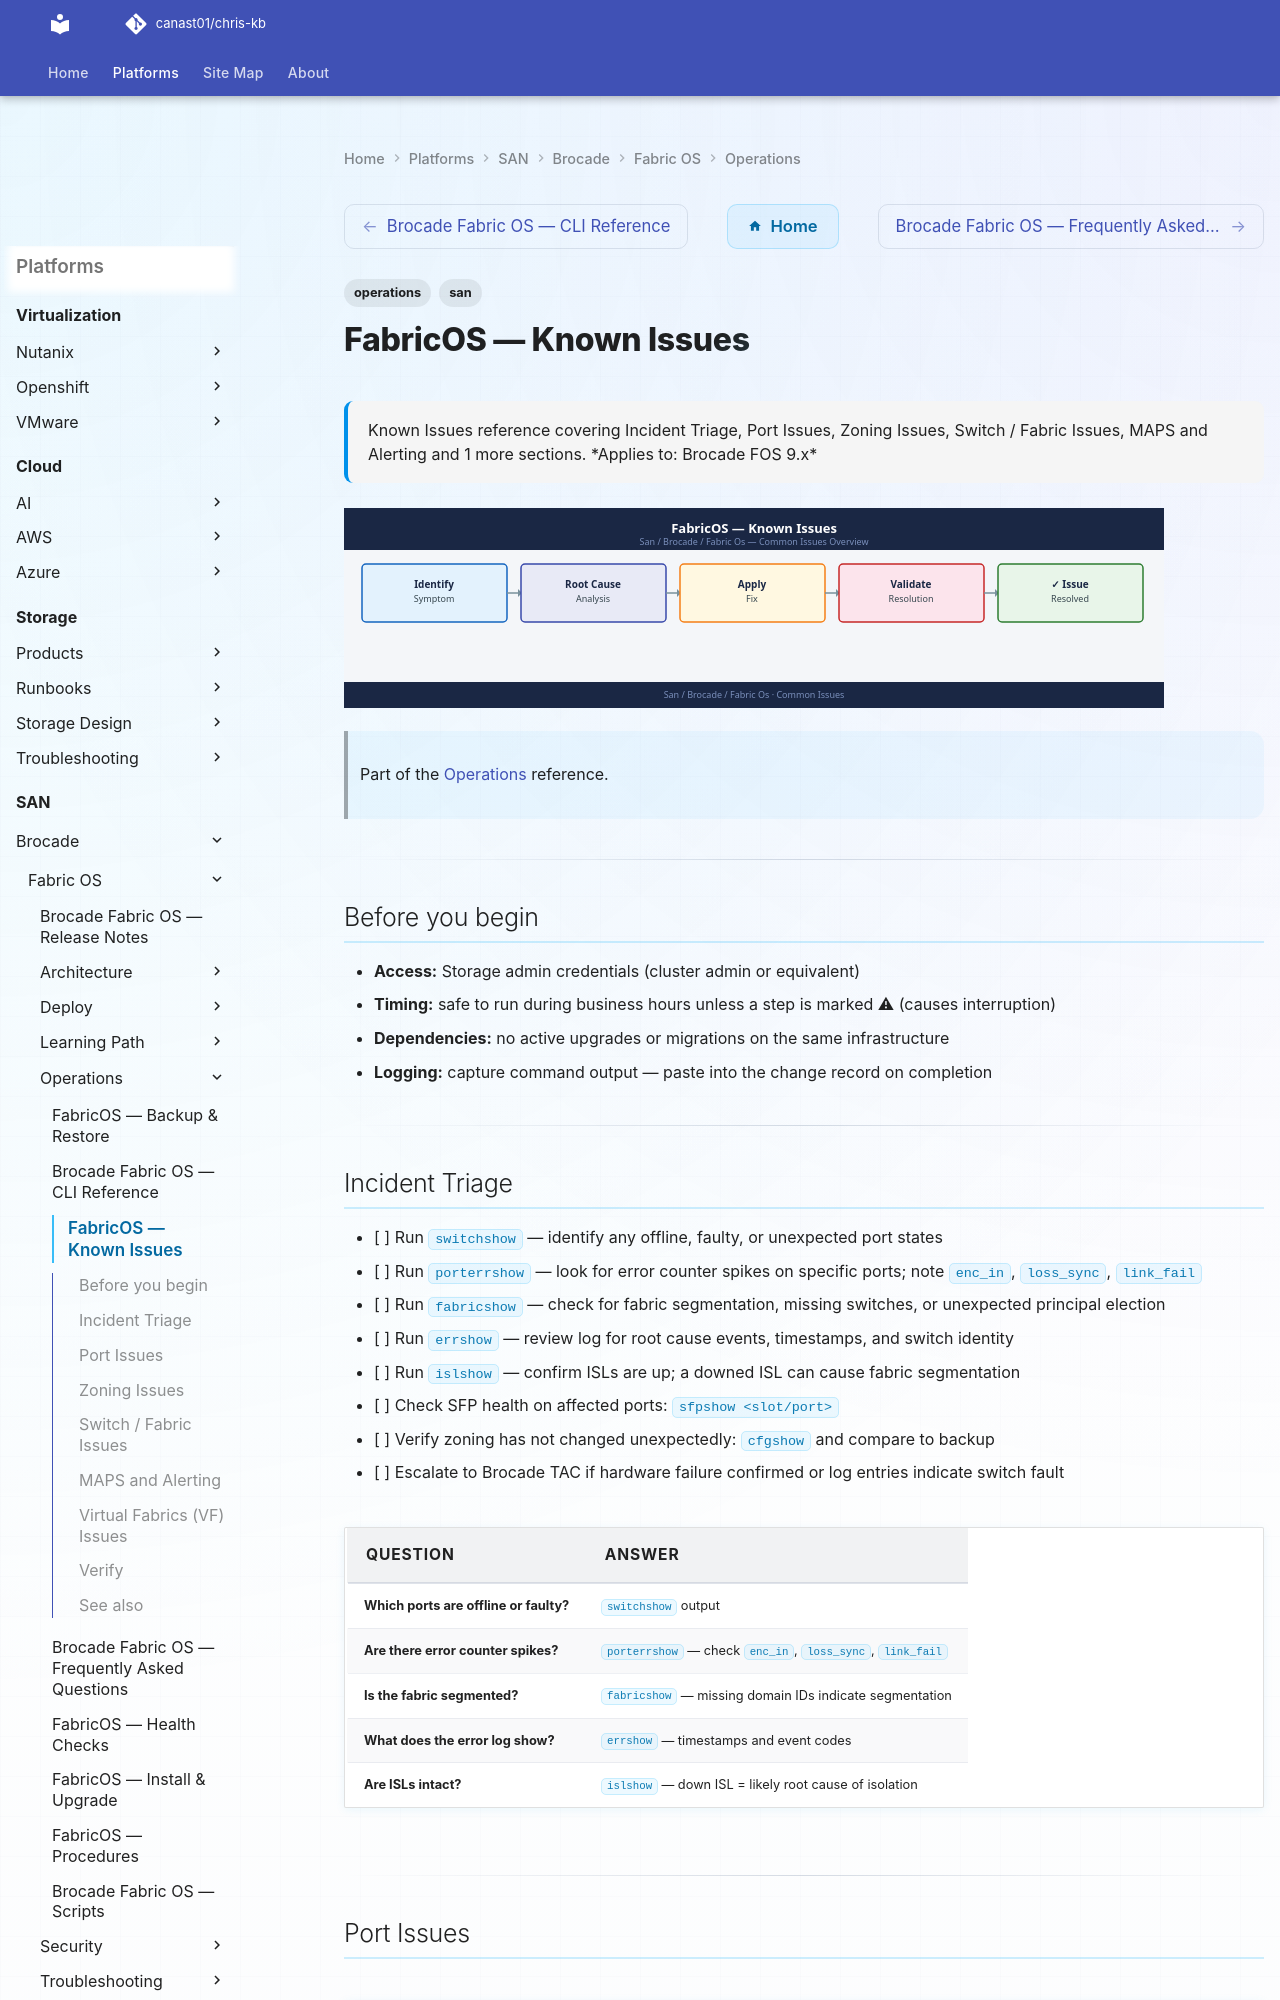

repository: canast01/chris-kb · page: san/brocade/fabric-os/operations/common-issues/index.html · generator: mkdocs

---
tags:
  - operations
  - san
description: "Known Issues reference covering Incident Triage, Port Issues, Zoning Issues, Switch / Fabric Issues, MAPS and Alerting and 1 more sections."
---
# FabricOS — Known Issues

<div class="kb-summary">
Known Issues reference covering Incident Triage, Port Issues, Zoning Issues, Switch / Fabric Issues, MAPS and Alerting and 1 more sections.

*Applies to: Brocade FOS 9.x*
</div>
![FabricOS — Known Issues](../../../../assets/san-brocade-fabric-os-operations-common-issues.svg)

> Part of the [Operations](index.md) reference.

---

## Before you begin

- **Access:** Storage admin credentials (cluster admin or equivalent)
- **Timing:** safe to run during business hours unless a step is marked ⚠ (causes interruption)
- **Dependencies:** no active upgrades or migrations on the same infrastructure
- **Logging:** capture command output — paste into the change record on completion

---
